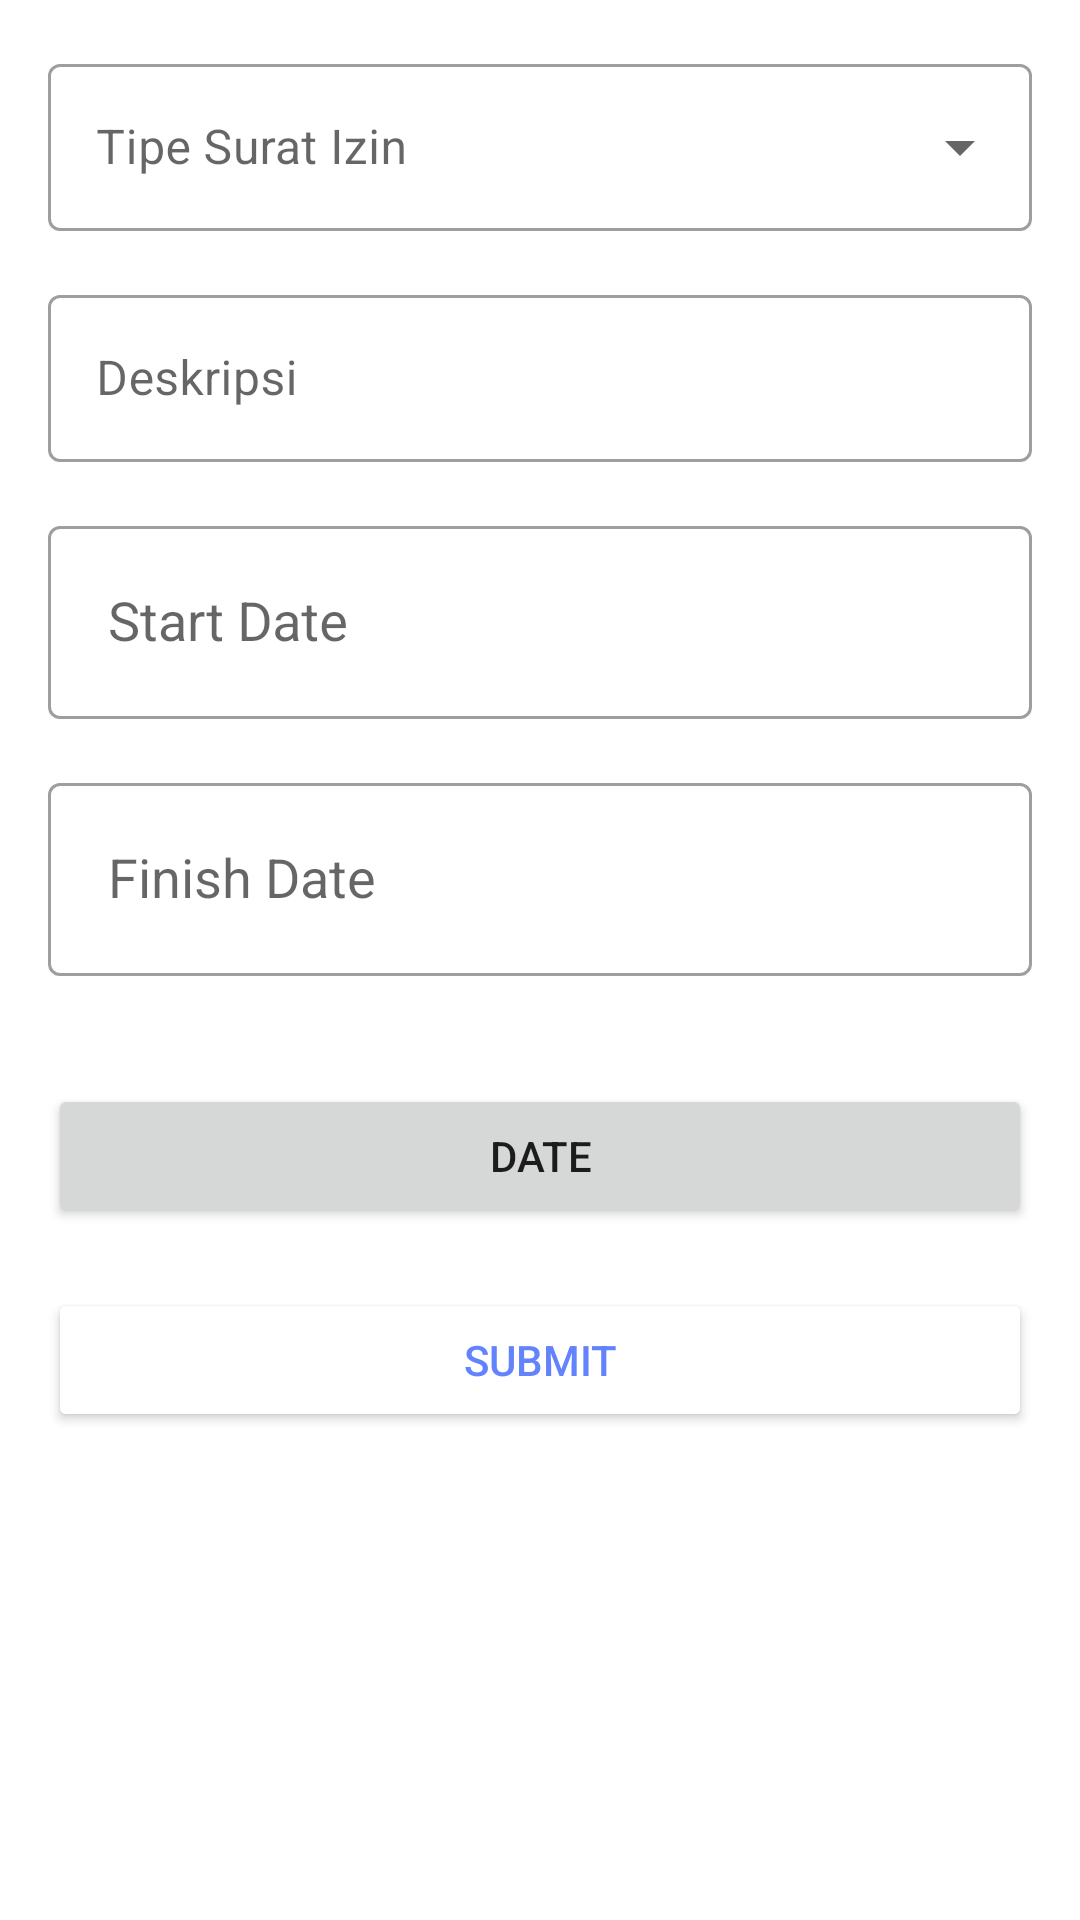

Android layout source for this screen:
<!-- AndroidManifest.xml: application theme Theme.MyFinalProject_Capstone -->
<!-- res/layout/activity_letter_add.xml -->
<?xml version="1.0" encoding="utf-8"?>
<LinearLayout xmlns:android="http://schemas.android.com/apk/res/android"
    xmlns:tools="http://schemas.android.com/tools"
    android:layout_width="match_parent"
    android:layout_height="match_parent"
    android:orientation="vertical"
    android:padding="16dp"
    tools:context=".ui.staff.LetterAddActivity">

    <com.google.android.material.textfield.TextInputLayout
        style="@style/Widget.MaterialComponents.TextInputLayout.OutlinedBox.ExposedDropdownMenu"
        android:layout_width="match_parent"
        android:layout_height="wrap_content"
        android:layout_marginBottom="16dp">
        <AutoCompleteTextView
            android:id="@+id/edtTypeLeave"
            android:layout_width="match_parent"
            android:layout_height="wrap_content"
            android:hint="@string/type_leave"
            android:inputType="none"
            android:maxLines="1" />
    </com.google.android.material.textfield.TextInputLayout>
    <com.google.android.material.textfield.TextInputLayout
        style="@style/Widget.MaterialComponents.TextInputLayout.OutlinedBox"
        android:layout_width="match_parent"
        android:layout_height="wrap_content"
        android:layout_marginBottom="16dp">
        <EditText
            android:id="@+id/edt_description"
            android:layout_width="match_parent"
            android:layout_height="wrap_content"
            android:hint="@string/description"
            android:inputType="textCapSentences"
            android:maxLines="1" />
    </com.google.android.material.textfield.TextInputLayout>

    <com.google.android.material.textfield.TextInputLayout
        style="@style/Widget.MaterialComponents.TextInputLayout.OutlinedBox"
        android:layout_width="match_parent"
        android:layout_height="wrap_content"
        android:layout_marginBottom="16dp">
        <AutoCompleteTextView
            android:id="@+id/edt_start_datePicker"
            android:layout_width="match_parent"
            android:layout_height="wrap_content"
            android:padding="20dp"
            android:hint="@string/start_date"
            android:inputType="none"
            android:maxLines="1" />
    </com.google.android.material.textfield.TextInputLayout>

    <com.google.android.material.textfield.TextInputLayout
        style="@style/Widget.MaterialComponents.TextInputLayout.OutlinedBox"
        android:layout_width="match_parent"
        android:layout_height="wrap_content"
        android:layout_marginBottom="16dp">
        <AutoCompleteTextView
            android:id="@+id/edt_end_datePicker"
            android:layout_width="match_parent"
            android:layout_height="wrap_content"
            android:hint="@string/finish_date"
            android:padding="20dp"
            android:inputType="none"
            android:maxLines="1" />
    </com.google.android.material.textfield.TextInputLayout>

    <Button
        android:id="@+id/btn_showDateRangePicker"
        android:layout_marginTop="20dp"
        style="@style/ButtonGeneral"
        android:layout_width="match_parent"
        android:layout_height="wrap_content"
        android:text="@string/date" />

    <Button
        android:id="@+id/btn_submit"
        android:layout_marginTop="20dp"
        style="@style/ButtonGeneral"
        android:textColor="@color/blue"
        android:backgroundTint="@color/white"
        android:layout_width="match_parent"
        android:layout_height="wrap_content"
        android:text="@string/submit" />


</LinearLayout>
<!-- resources referenced by this layout -->
<resources>
  <color name="blue">#6383FD</color>
  <color name="white">#FFFFFFFF</color>
  <string name="date">Date</string>
  <string name="description">Deskripsi</string>
  <string name="finish_date">Finish Date</string>
  <string name="start_date">Start Date</string>
  <string name="submit">Submit</string>
  <string name="type_leave">Tipe Surat Izin</string>
  <style name="ButtonGeneral">
          <item name="android:layout_width">match_parent</item>
          <item name="android:layout_height">55dp</item>
          <item name="cornerRadius">20dp</item>
      </style>
  <style name="Theme.MyFinalProject_Capstone" parent="Theme.MaterialComponents.DayNight.DarkActionBar">
          
          <item name="colorPrimary">@color/blue</item>
          <item name="colorPrimaryVariant">@color/blue</item>
          <item name="colorOnPrimary">@color/white</item>
          
          <item name="colorSecondary">@color/blue</item>
          <item name="colorSecondaryVariant">@color/teal_700</item>
          <item name="colorOnSecondary">@color/white</item>
          
          <item name="android:statusBarColor" tools:targetApi="l">?attr/colorPrimaryVariant</item>
          
      </style>
  <color name="teal_700">#FF018786</color>
</resources>
